10-way image classification set "splits_combined" from GitHub (GrantMihkael/GrantMihkael-NEU-Surface-Defect-Dataset); label vocabulary: injured by a collision, clean sample, convex powder, dirty spot, drain bottom, non conducting, orange peel, pitting, scuffing, transverse strip is dented.

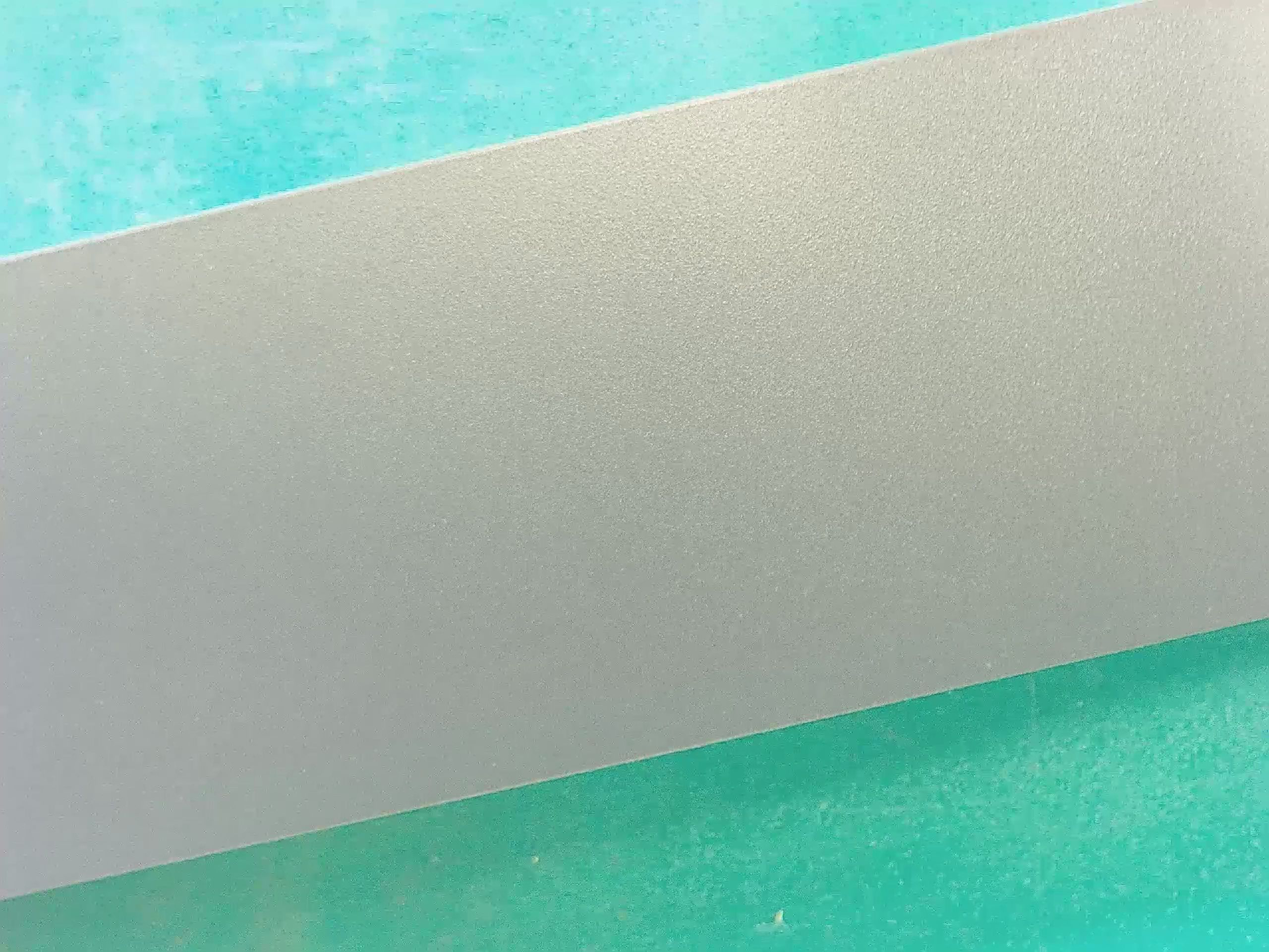
Label: clean sample

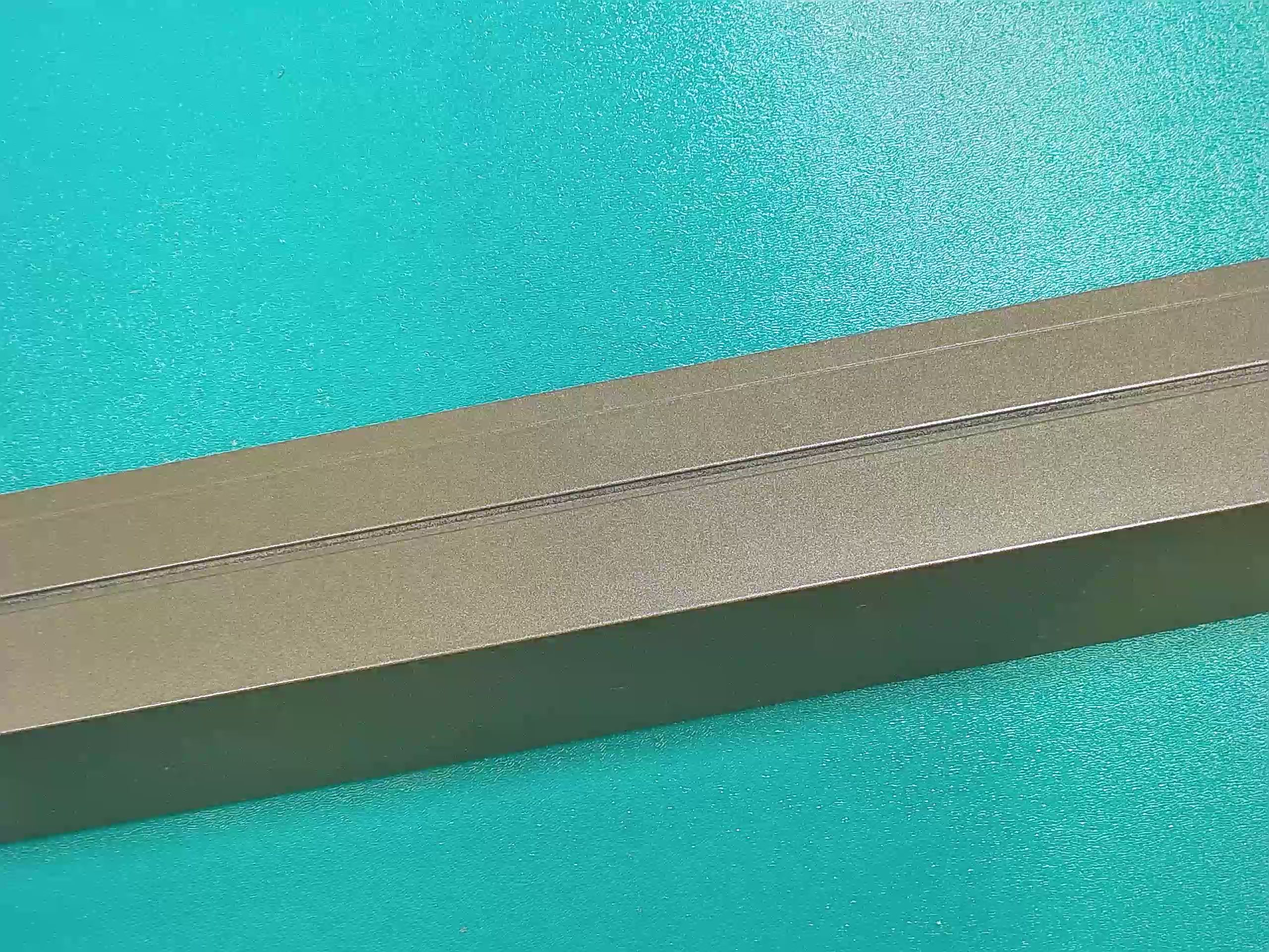
Label: pitting

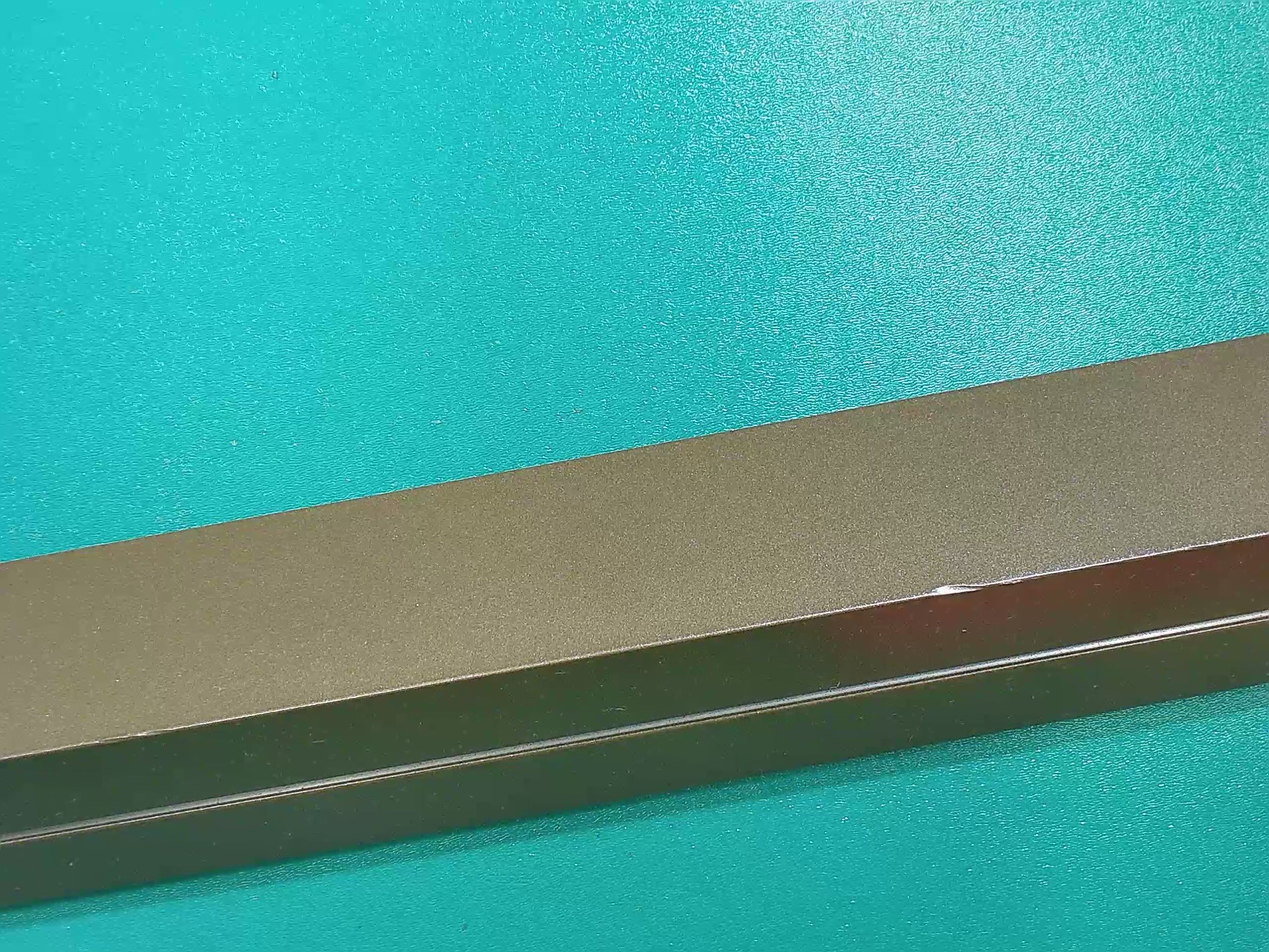
Label: injured by a collision

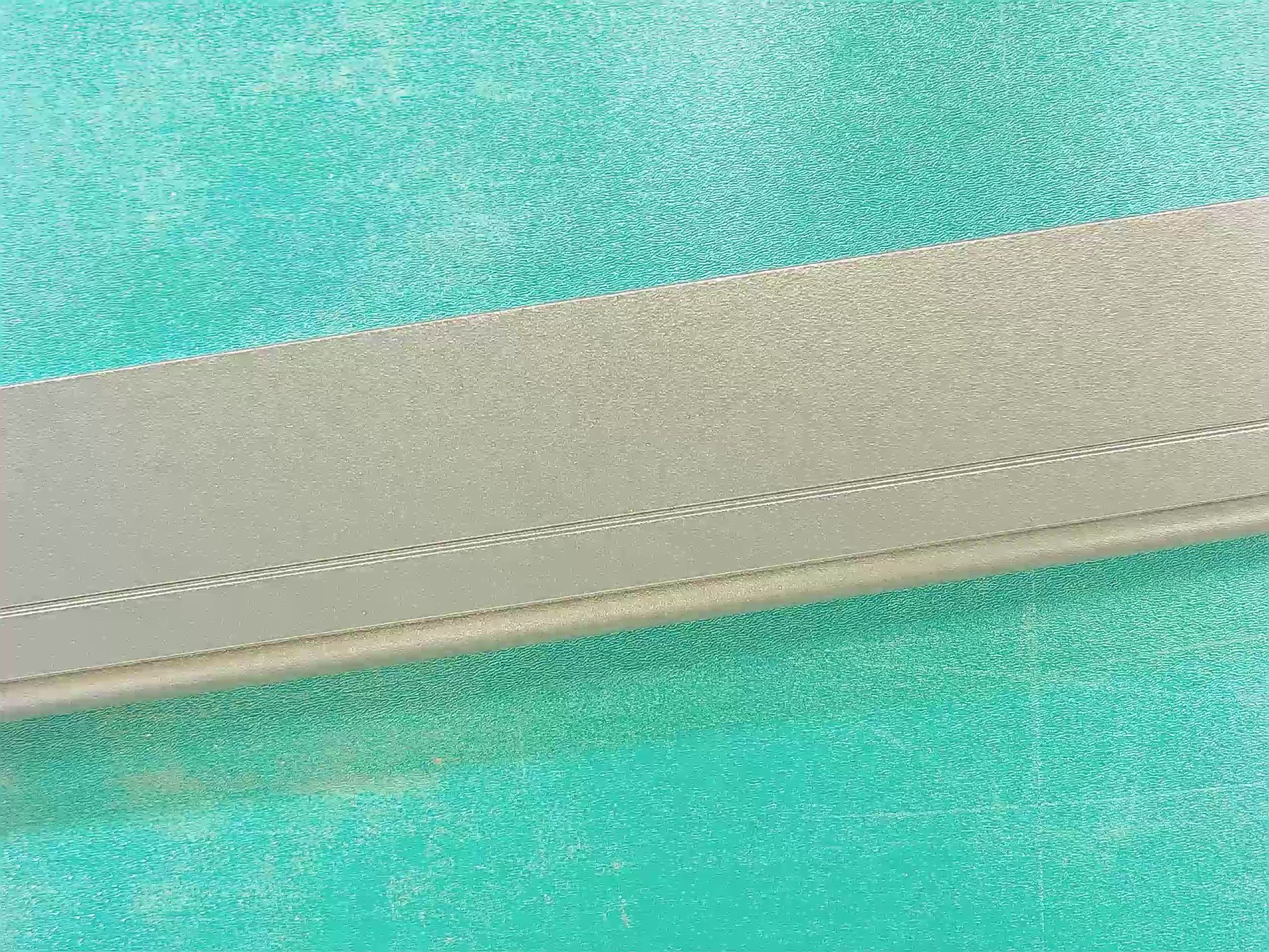
Label: clean sample

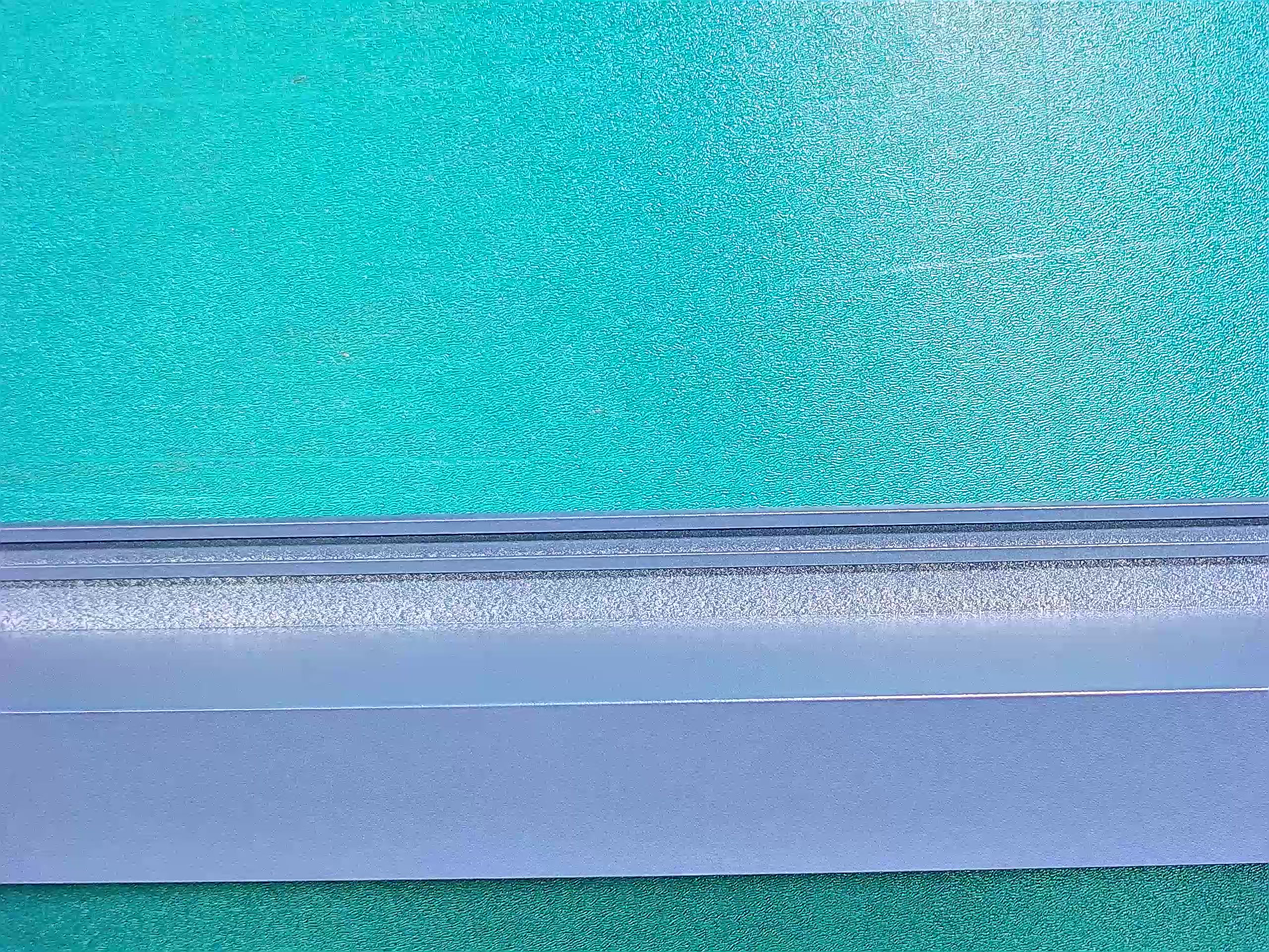
Label: drain bottom

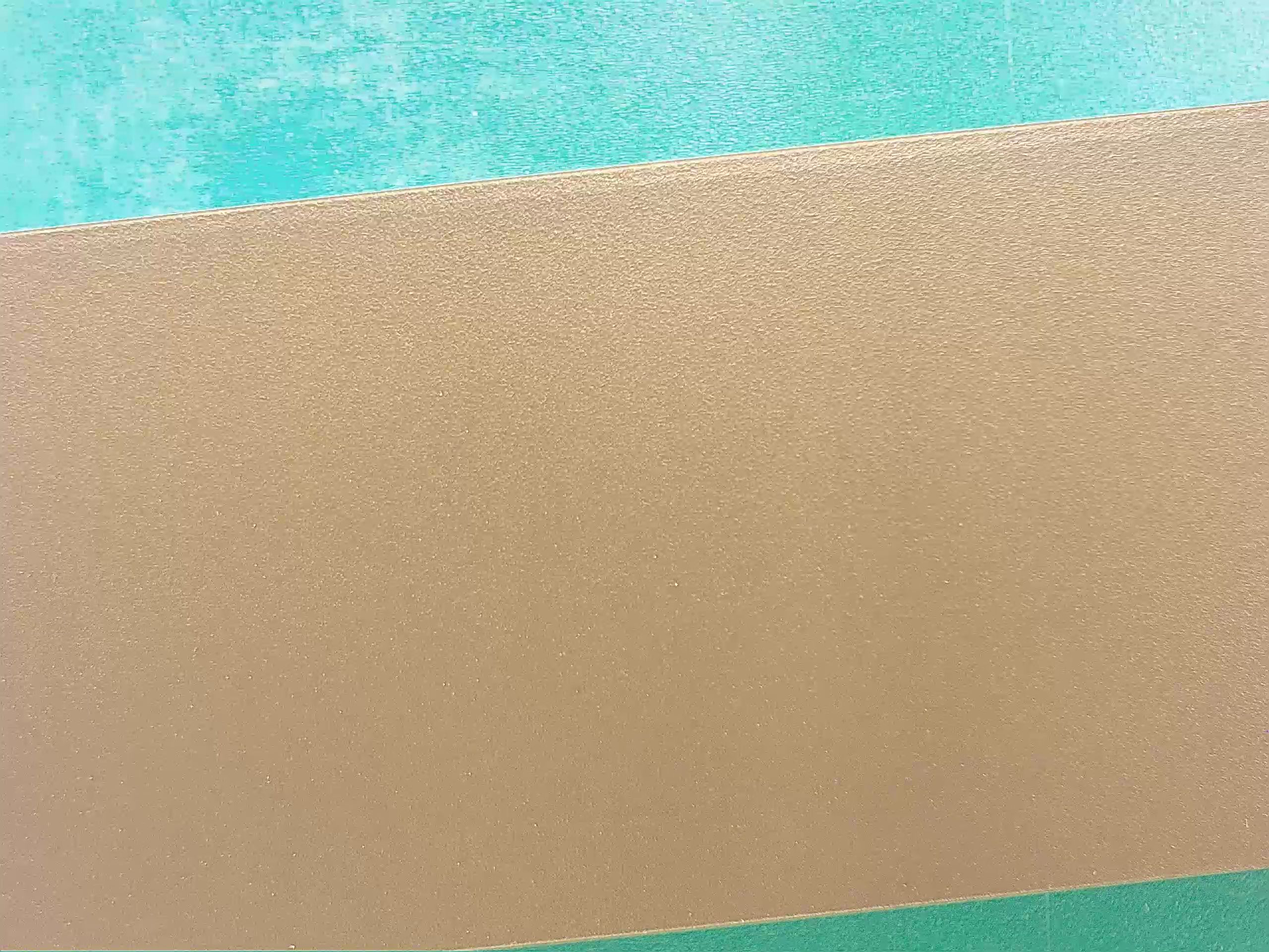
Label: clean sample
